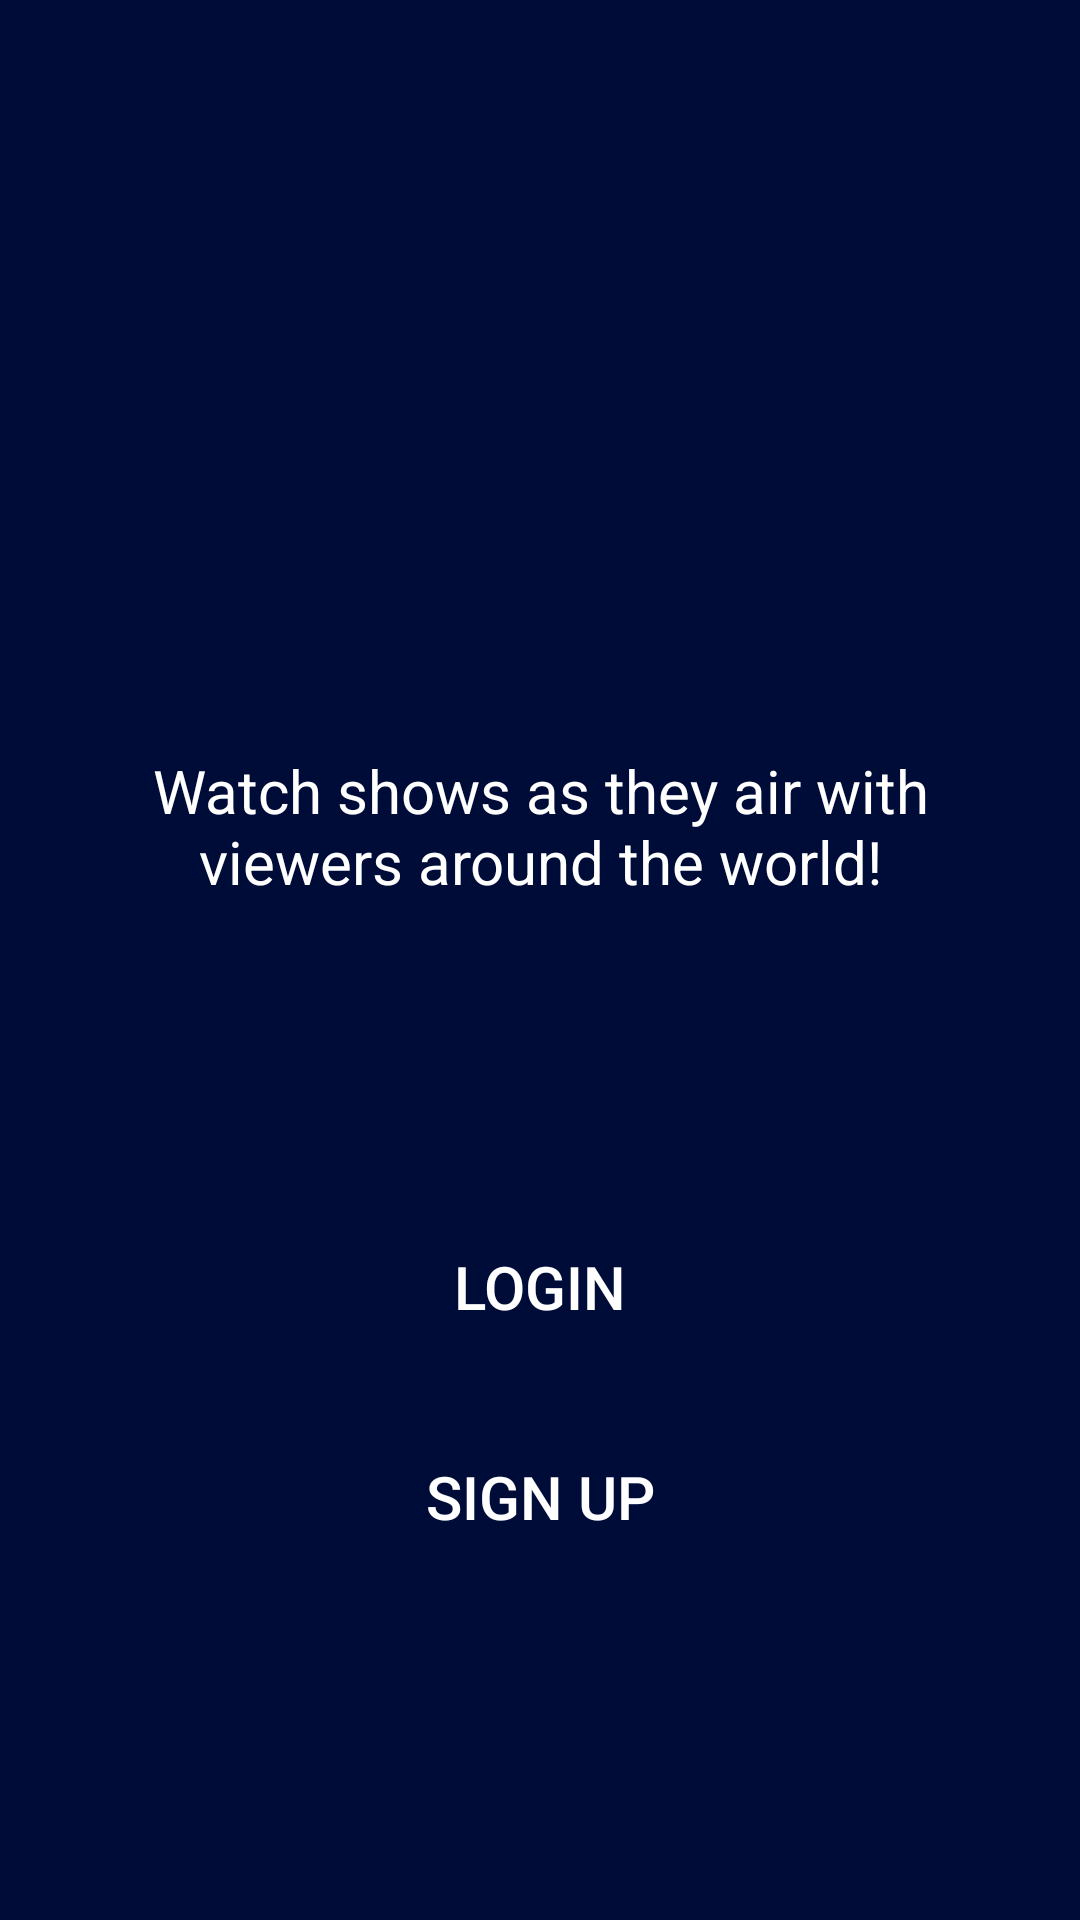

Here is an Android app screen rendered from its layout file. Give the layout XML and the strings, colors and styles it references.
<!-- AndroidManifest.xml: application theme Theme.Spectacle -->
<!-- res/layout/activity_startup.xml -->
<?xml version="1.0" encoding="utf-8"?>
<androidx.constraintlayout.widget.ConstraintLayout xmlns:android="http://schemas.android.com/apk/res/android"
    xmlns:app="http://schemas.android.com/apk/res-auto"
    xmlns:tools="http://schemas.android.com/tools"
    android:layout_width="match_parent"
    android:layout_height="match_parent"
    android:background="#000C38"
    tools:context=".StartupActivity">


    <androidx.appcompat.widget.AppCompatButton
        android:id="@+id/btnStartupLogin"
        android:layout_width="150dp"
        android:layout_height="50dp"
        android:layout_marginTop="100dp"
        android:background="@drawable/roundedbutton"
        android:backgroundTint="#0015D7"
        android:text="@string/login"
        android:textColor="#FFFFFF"
        android:textSize="20sp"
        app:layout_constraintEnd_toEndOf="parent"
        app:layout_constraintStart_toStartOf="parent"
        app:layout_constraintTop_toBottomOf="@+id/textView4" />

    <TextView
        android:id="@+id/textView4"
        android:layout_width="309dp"
        android:layout_height="54dp"
        android:layout_marginTop="250dp"
        android:text="Watch shows as they air with viewers around the world!"
        android:textAlignment="center"
        android:textColor="#FFFFFF"
        android:textSize="20dp"
        app:layout_constraintEnd_toEndOf="parent"
        app:layout_constraintStart_toStartOf="parent"
        app:layout_constraintTop_toTopOf="parent" />

    <androidx.appcompat.widget.AppCompatButton
        android:id="@+id/btnStartupSignup"
        android:layout_width="150dp"
        android:layout_height="wrap_content"
        android:layout_marginTop="20dp"
        android:height="50dp"
        android:background="@drawable/roundedbutton"
        android:backgroundTint="#001c7d"
        android:text="Sign up"
        android:textColor="#FFFFFF"
        android:textSize="20sp"
        app:layout_constraintEnd_toEndOf="parent"
        app:layout_constraintStart_toStartOf="parent"
        app:layout_constraintTop_toBottomOf="@+id/btnStartupLogin" />

</androidx.constraintlayout.widget.ConstraintLayout>
<!-- resources referenced by this layout -->
<resources>
  <string name="login">Login</string>
  <style name="Theme.Spectacle" parent="Theme.MaterialComponents.DayNight.NoActionBar">
          
          <item name="colorPrimary">@color/purple_500</item>
          <item name="colorPrimaryVariant">@color/purple_700</item>
          <item name="colorOnPrimary">@color/white</item>
          
          <item name="colorSecondary">@color/teal_200</item>
          <item name="colorSecondaryVariant">@color/teal_700</item>
          <item name="colorOnSecondary">@color/black</item>
          
          <item name="android:statusBarColor" tools:targetApi="l">?attr/colorPrimaryVariant</item>
          
      </style>
  <color name="purple_500">#FF6200EE</color>
  <color name="purple_700">#FF3700B3</color>
  <color name="white">#FFFFFFFF</color>
  <color name="teal_200">#FF03DAC5</color>
  <color name="teal_700">#FF018786</color>
  <color name="black">#FF000000</color>
</resources>
